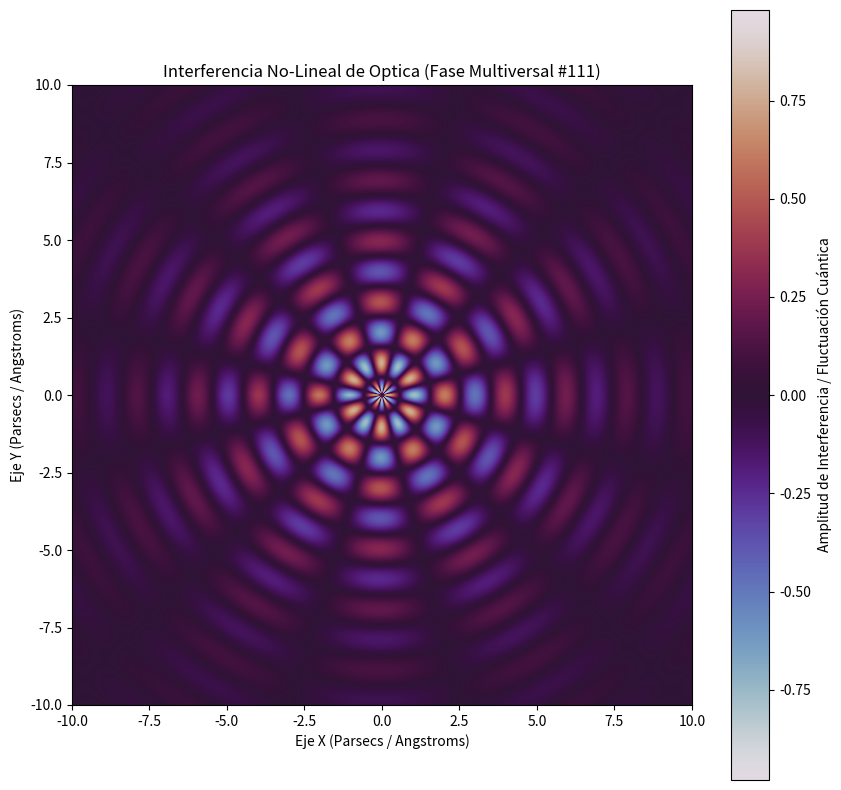

This chart was generated by the following Python code:
%matplotlib inline
# Simulación Multiversal: Optica - Variante 111
import numpy as np
import matplotlib.pyplot as plt

# Parámetros Físicos No-Lineales
omega_1 = 3.205
omega_2 = 5.932
lambda_decay = 0.242
phase_shift = 1.288

x = np.linspace(-10, 10, 800)
y = np.linspace(-10, 10, 800)
X, Y = np.meshgrid(x, y)

# Dinámica de Fluidos / Campos Tensor-Escalares (Fase Multiversal)
R = np.sqrt(X**2 + Y**2) + 1e-5
Z = (np.sin(omega_1 * R + phase_shift) * np.cos(omega_2 * np.arctan2(Y, X))) * np.exp(-lambda_decay * R)

plt.figure(figsize=(10, 10))
plt.imshow(Z, cmap='twilight', extent=[-10, 10, -10, 10], origin='lower')
plt.colorbar(label='Amplitud de Interferencia / Fluctuación Cuántica')
plt.title(r'Interferencia No-Lineal de Optica (Fase Multiversal #111)')
plt.xlabel('Eje X (Parsecs / Angstroms)')
plt.ylabel('Eje Y (Parsecs / Angstroms)')
plt.show()
